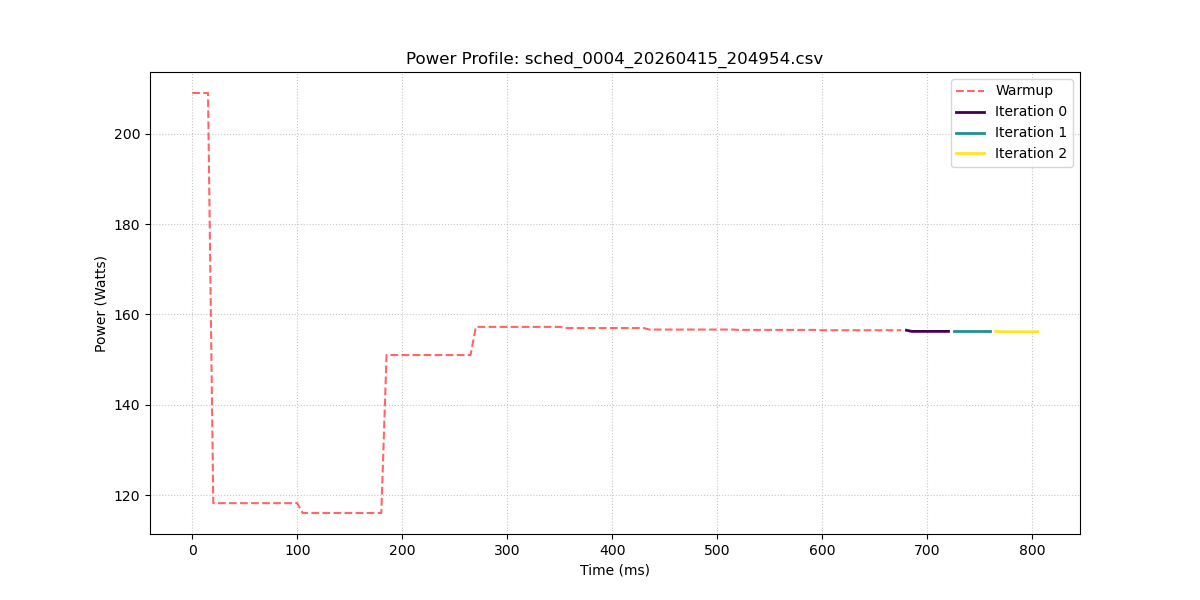

The file beside this chart, header and first rows:
sample_index, power_w, iteration_id
0, 209, -1
1, 209, -1
2, 209, -1
3, 209, -1
4, 118.2, -1
5, 118.2, -1
6, 118.2, -1
7, 118.2, -1
8, 118.2, -1
9, 118.2, -1
10, 118.2, -1
11, 118.2, -1
12, 118.2, -1
13, 118.2, -1
14, 118.2, -1
15, 118.2, -1
16, 118.2, -1
17, 118.2, -1
18, 118.2, -1
19, 118.2, -1
20, 118.2, -1
21, 116, -1
22, 116, -1
23, 116, -1
24, 116, -1
25, 116, -1
26, 116, -1
27, 116, -1
28, 116, -1
29, 116, -1
30, 116, -1
31, 116, -1
32, 116, -1
33, 116, -1
34, 116, -1
35, 116, -1
36, 116, -1
37, 151, -1
38, 151, -1
39, 151, -1
40, 151, -1
41, 151, -1
42, 151, -1
43, 151, -1
44, 151, -1
45, 151, -1
46, 151, -1
47, 151, -1
48, 151, -1
49, 151, -1
50, 151, -1
51, 151, -1
52, 151, -1
53, 151, -1
54, 157.2, -1
55, 157.2, -1
56, 157.2, -1
57, 157.2, -1
58, 157.2, -1
59, 157.2, -1
... 102 more rows
